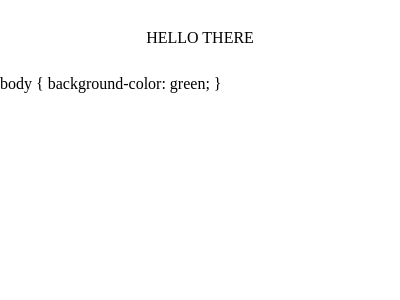

Write the HTML and CSS that draws this image.

<!DOCTYPE html>
<html lang="en">
<head>
<title>ACE in Action</title>
<style type="text/css" media="screen">
    
    body {
        margin: 0;
    }

    main {
        display: grid;
        grid-template-rows: 1fr 3fr;
        height: 100vh;
    }

    #editor-container {
        position: relative;
    }

    #container {
        display: flex;
        justify-content: center;
        align-items: center;
    }

    #editor {
        position: absolute;
        left: 0;
        top: 0;
        width: 100%;
        height: 100%;
    }

</style>
<style id="minStil"></style>
</head>
<body>

<main>
    <section id="container">
        <div id="figur">HELLO THERE</div>
    </section>
    <section id="editor-container">
        <div id="editor">body {
    background-color: green;
}</div>
    </section>

</main>
<script src="https://cdnjs.cloudflare.com/ajax/libs/ace/1.4.2/ace.js" type="text/javascript" charset="utf-8"></script>
<script>
    var editor = ace.edit("editor");
    editor.setTheme("ace/theme/monokai");
    editor.session.setMode("ace/mode/css");

    editor.getSession().on('change', function () {
       console.log(editor.getSession().getValue());
       document.querySelector("#minStil").innerHTML = editor.getSession().getValue();
   });


</script>
</body>
</html>